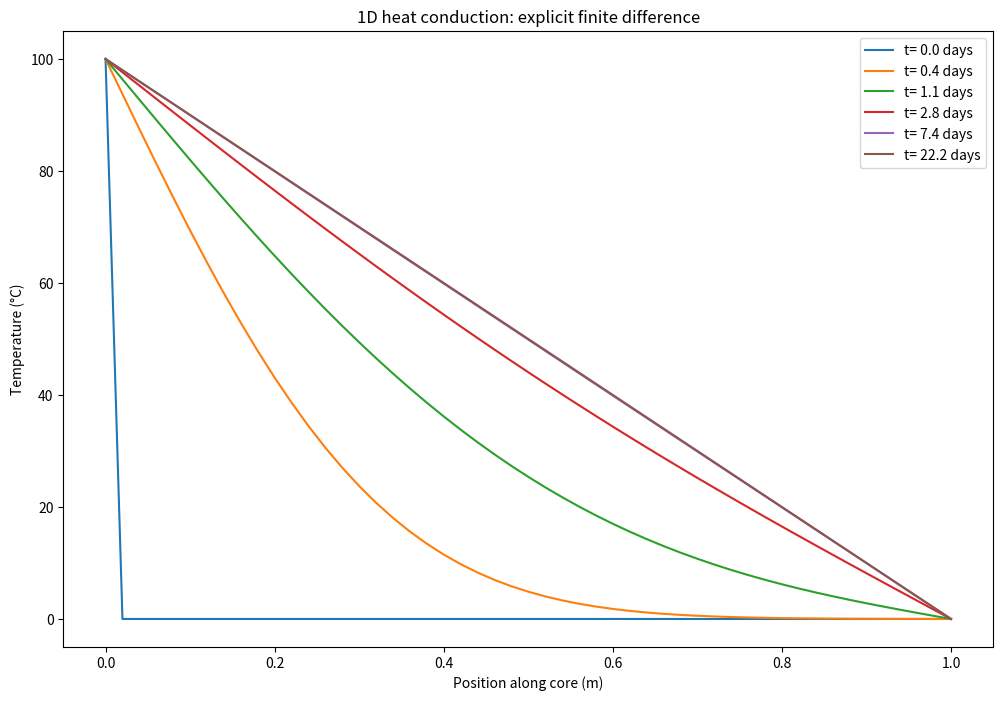
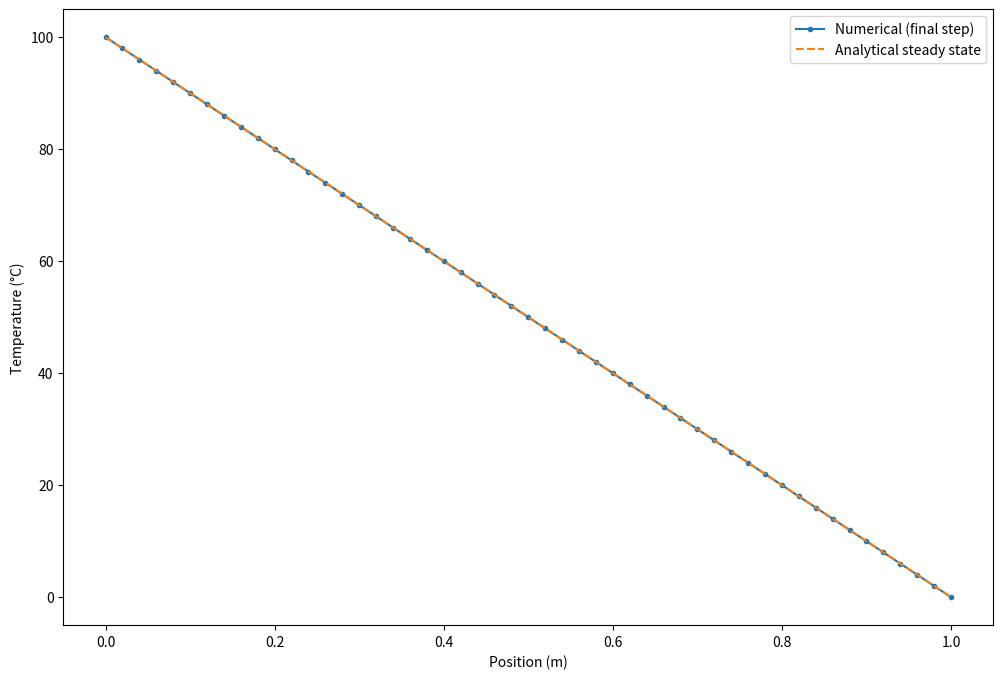
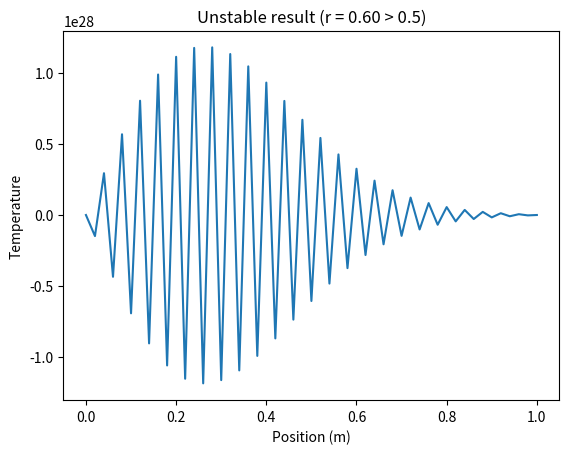

Python code for these plots, in order:
import numpy as np
import matplotlib.pyplot as plt

import os
os.makedirs("figures", exist_ok=True)

L = 1.0
N = 50
alpha = 1e-6 # thermal diffusivity(m^2/s),typical order for rock
r = 0.4 # a safe value from the stability condition(factor 0.4 < 0.5)
dx = L/N
dt = r*dx**2/alpha
n_steps = 12000

print("stability number r = ",r,"(must be<=0.5)")
print(f"each step is {dt:.0f} 秒，total simulated time is {n_steps*dt/86400:.1f} days")
# :.0f 不保留小数 ; :.1f 保留一位小数

x = np.linspace(0,L,N+1)
T = np.zeros(N+1)
T[0] = 100.0
T[-1] = 0.0

snapshots = {0.0: T.copy()} # 创建字典;T.copy()会创建一个独立副本，保留当时的温度状态
snapshots_steps = [200,600,1500,4000,n_steps-1]

for step in range(n_steps):
    T_new = T.copy()
    T_new[1:-1] = T[1:-1] + r*(T[2:]-2*T[1:-1]+T[:-2])
    T = T_new
    T[0] = 100.0
    T[-1] = 0.0
    if step in snapshots_steps:
        time_days = (step+1) * dt/86400
        snapshots[time_days] = T.copy()

plt.figure(figsize=(12,8))
for time_days,T_snap in snapshots.items(): # .items() 每次循环取出一个键值对
    plt.plot(x,T_snap,label=f"t= {time_days:.1f} days")
plt.xlabel("Position along core (m)")
plt.ylabel("Temperature (°C)")
plt.title("1D heat conduction: explicit finite difference")
plt.legend()
plt.savefig("figures/heat_conduction.png", dpi=200)
plt.show()

T_steady_analytical = 100 * (1 - x / L)

plt.figure(figsize=(12,8))
plt.plot(x, T, "o-", label="Numerical (final step)", markersize=3)
plt.plot(x, T_steady_analytical, "--", label="Analytical steady state")

plt.xlabel("Position (m)")
plt.ylabel("Temperature (°C)")
plt.legend()
plt.savefig("figures/verification.png", dpi=200)
plt.show()

max_error = np.max(np.abs(T - T_steady_analytical)) # abs 绝对值
print("最大偏差:", max_error, "°C")

# 故意违反稳定性条件
r2 = 0.6
dt_unstable = r2*dx**2/alpha

T2 = np.zeros(N+1)
T2[0] = 100.0
T2[-1] = 0.0

for step in range(200):
    T2_new = T2.copy()
    T2_new[1:-1] = T2[1:-1] + r2 * (T2[2:]-2*T2[1:-1]+T2[:-2])
    T2 = T2_new
    T2[0] = 100.0
    T2[-1] = 0.0

print("最大绝对值:", np.max(np.abs(T2)), "（物理上应该在 0 到 100 之间）")
plt.plot(x, T2)
plt.title(f"Unstable result (r = {r2:.2f} > 0.5)")
plt.xlabel("Position (m)")
plt.ylabel("Temperature")
plt.savefig("figures/instability.png", dpi=200)
plt.show()
